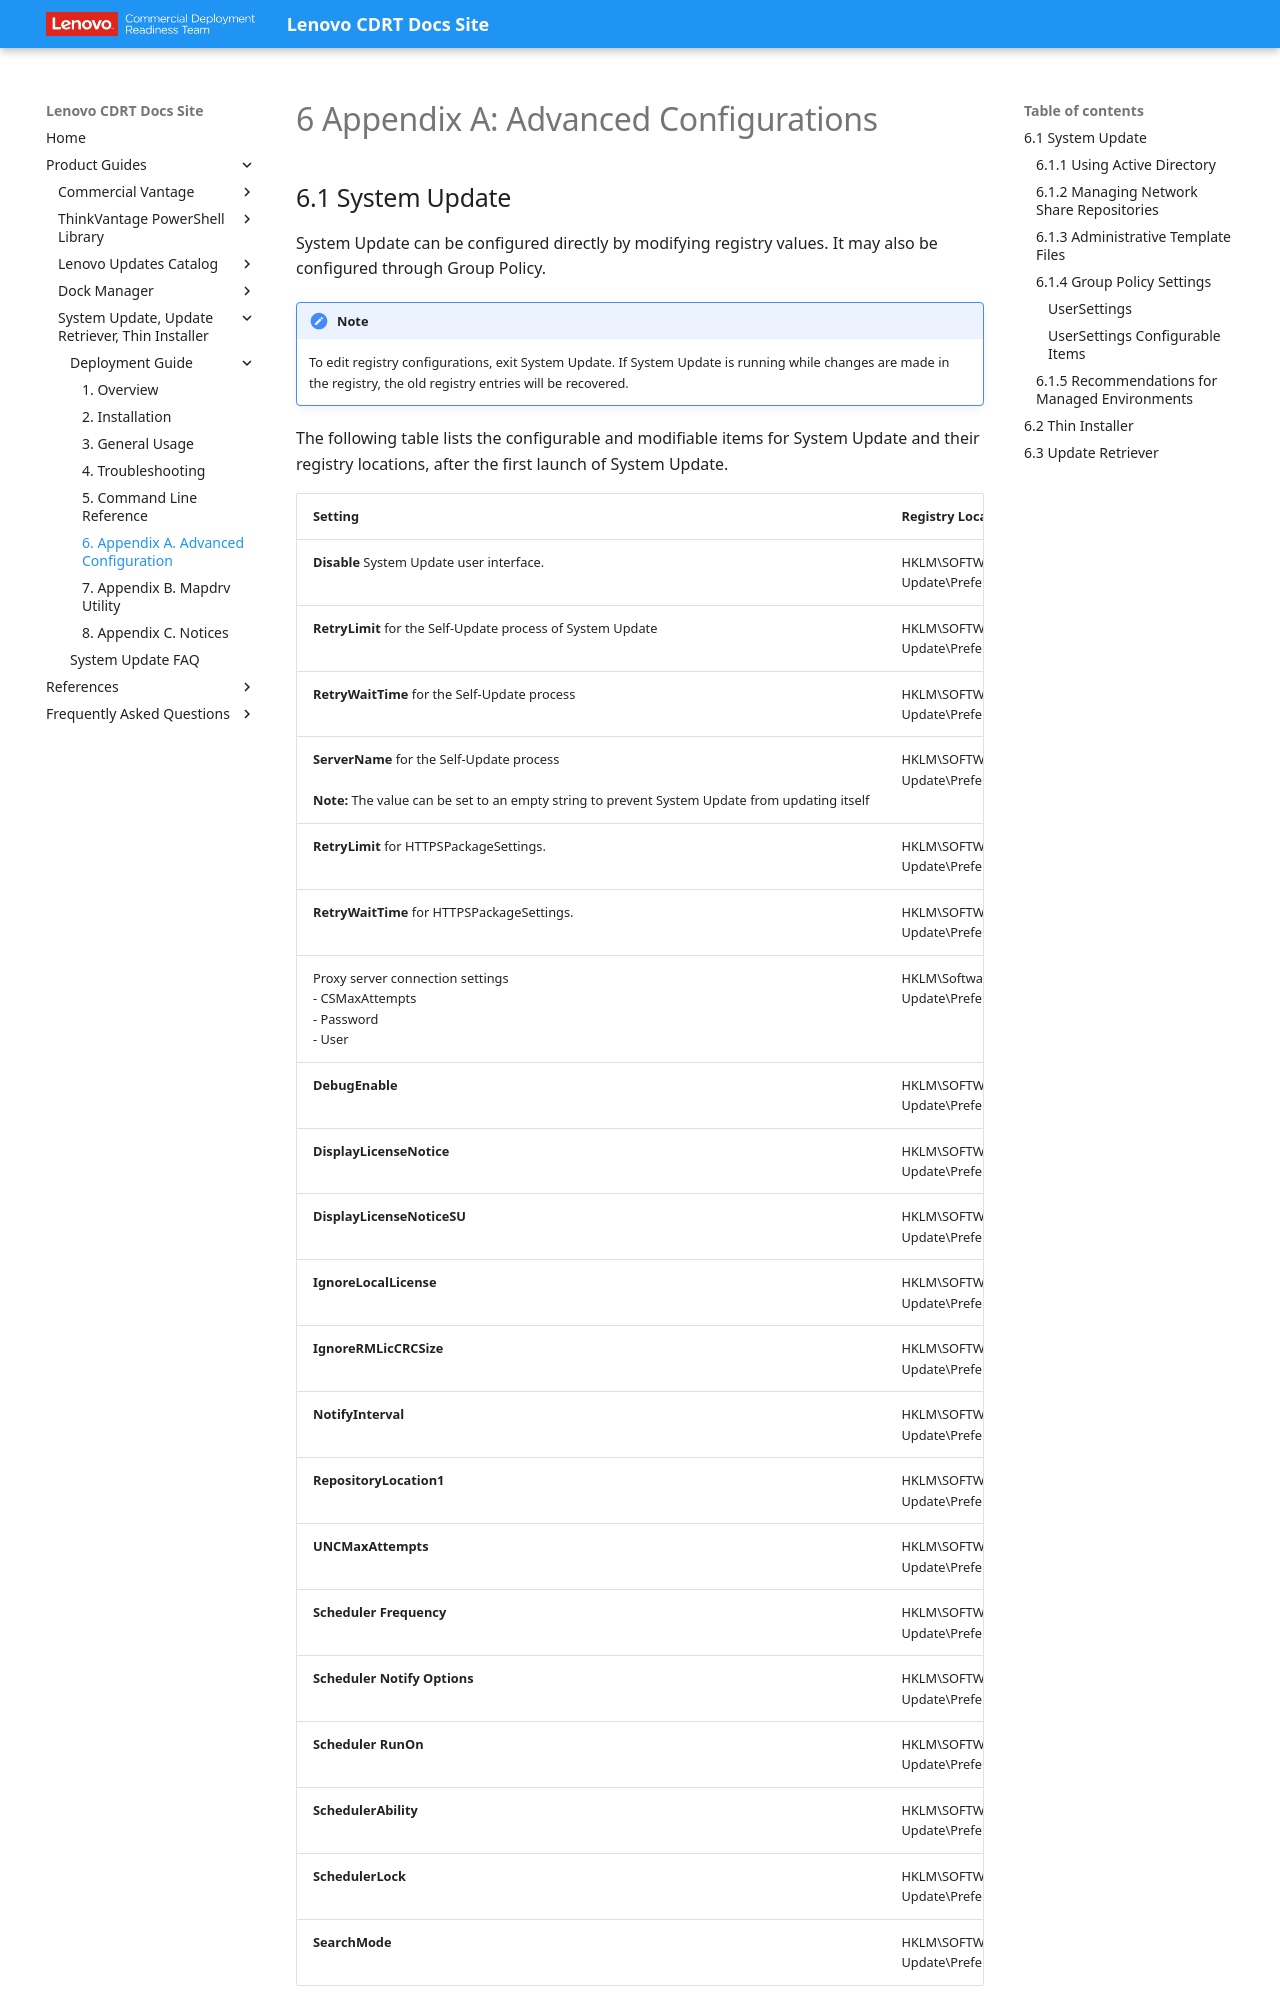

repository: CDRT/mk_docs · page: guides/sus/su_dg/su_dg_ch6/index.html · generator: mkdocs

---
title: "System Update Suite Deployment Guide: Advanced Configurations"
description: Registry, Group Policy, and configuration file settings for System Update, Thin Installer, and Update Retriever.
---

# 6 Appendix A: Advanced Configurations
